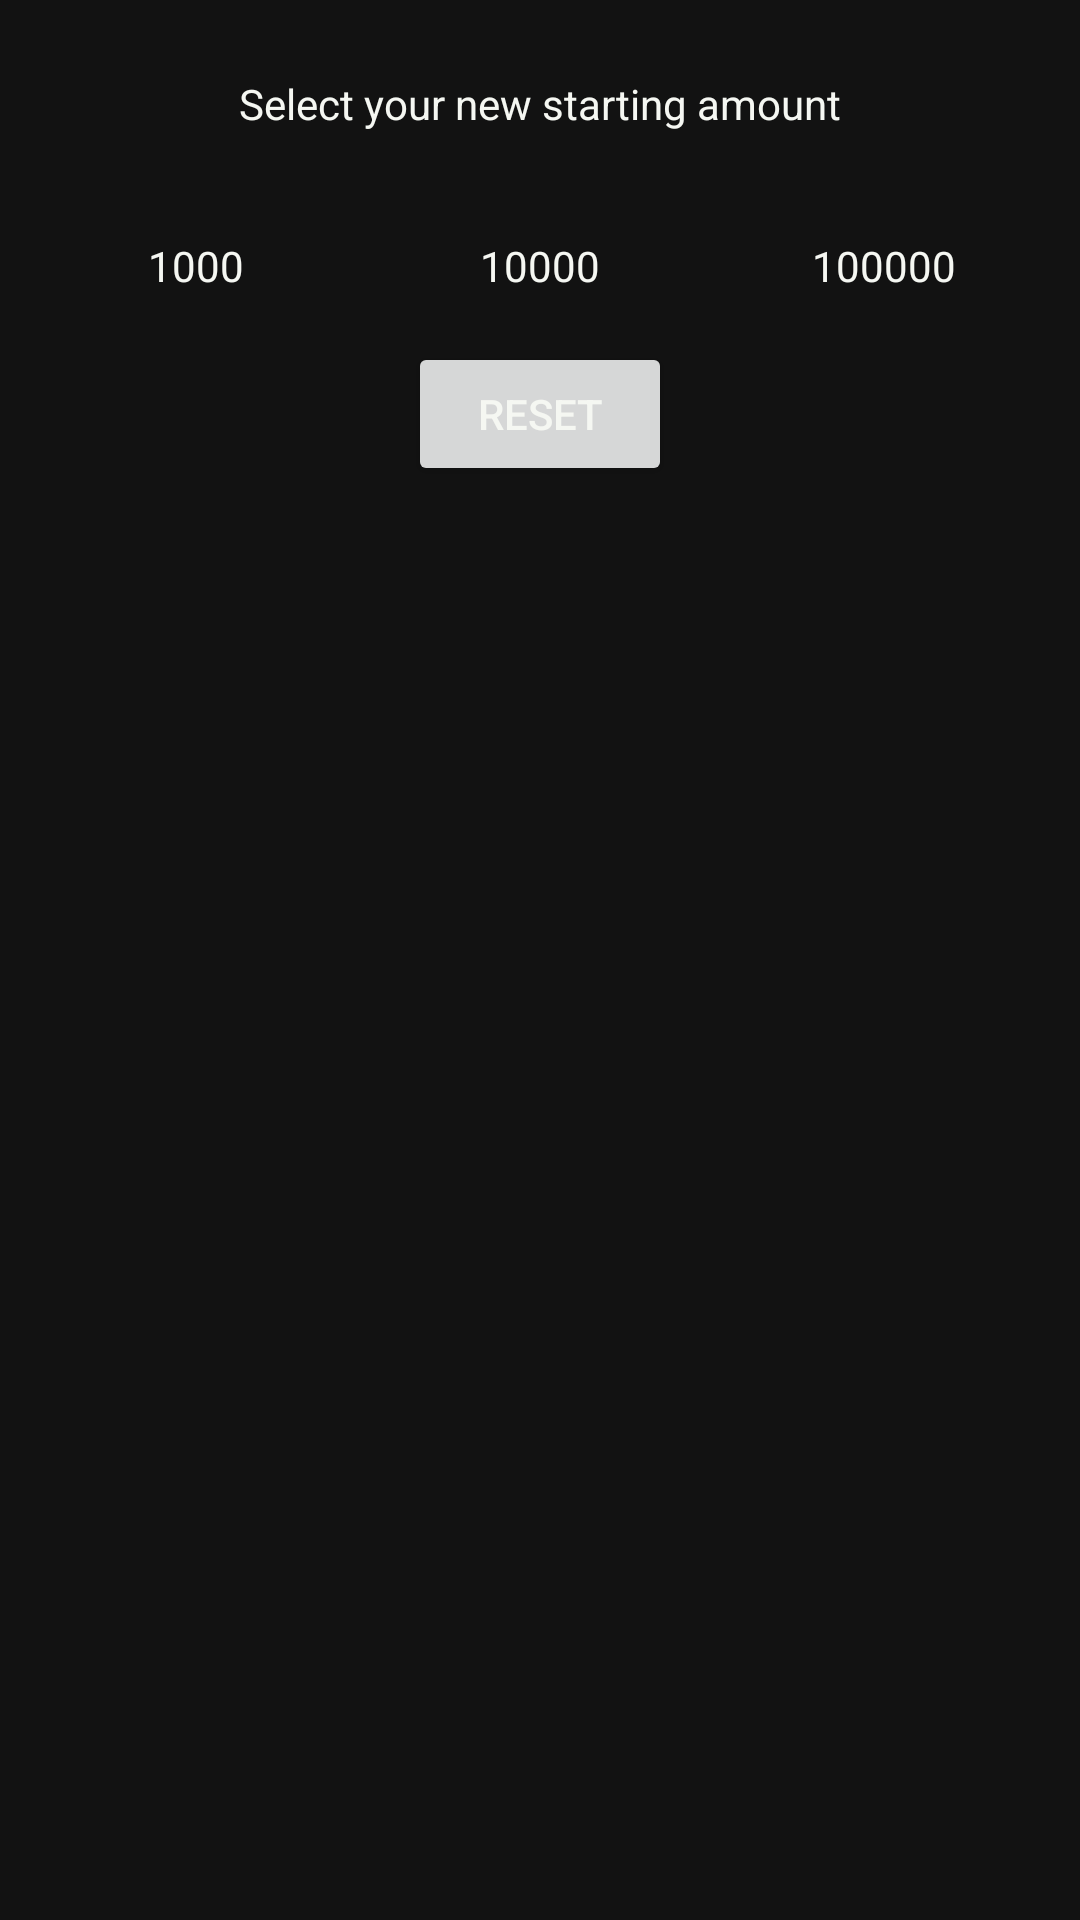

Android layout source for this screen:
<!-- AndroidManifest.xml: application theme AppThemeDark -->
<!-- res/layout/bankrupt.xml -->
<?xml version="1.0" encoding="utf-8"?>
<RelativeLayout xmlns:android="http://schemas.android.com/apk/res/android"
    android:layout_width="match_parent"
    android:background="?bgColor"
    android:layout_height="250dp">

    <TextView
        android:text="Select your new starting amount"
        android:layout_width="wrap_content"
        android:layout_height="wrap_content"
        android:layout_alignParentTop="true"
        android:layout_centerHorizontal="true"
        android:layout_marginTop="25dp"
        android:id="@+id/textView2"
        android:textColor="?txtColor" />

    <Button
        android:text="Reset"
        android:layout_width="wrap_content"
        android:layout_height="wrap_content"
        android:layout_marginTop="114dp"
        android:id="@+id/btnReset"
        android:layout_below="@+id/radioGroup"
        android:layout_centerHorizontal="true" />

    <RadioGroup
        android:id="@+id/rdogrpBank"
        android:layout_width="match_parent"
        android:layout_height="wrap_content"
        android:gravity="center"
        android:orientation="horizontal"
        android:layout_marginLeft="8dp"
        android:layout_marginRight="8dp"
        android:layout_marginTop="35dp"
        android:layout_below="@+id/textView2"
        android:layout_centerHorizontal="true">

        <RadioButton
            android:id="@+id/bankruptPoor"
            android:layout_width="match_parent"
            android:textColor="?attr/txtColor"
            android:layout_weight="1"
            android:layout_height="match_parent"
            android:layout_margin="0dp"
            android:button="@null"
            android:gravity="center"
            android:text="1000"
            />

        <RadioButton
            android:id="@+id/bankruptMid"
            android:layout_width="match_parent"
            android:layout_weight="1"
            android:textColor="?attr/txtColor"
            android:layout_height="match_parent"
            android:layout_margin="0dp"
            android:button="@null"
            android:gravity="center"
            android:text="10000"
            />

        <RadioButton
            android:id="@+id/bankruptRich"
            android:layout_width="match_parent"
            android:textColor="?attr/txtColor"
            android:layout_weight="1"
            android:layout_height="match_parent"
            android:layout_margin="0dp"
            android:button="@null"
            android:gravity="center"
            android:text="100000"
            />

    </RadioGroup>

</RelativeLayout>
<!-- resources referenced by this layout -->
<resources>
  <style name="AppThemeDark" parent="Theme.AppCompat.Light.DarkActionBar">
          
          <item name="themeName">AppThemeDark</item>
          <item name="colorAccent2">@color/colorAccentDark2</item>
          <item name="listViewOutlineColor">@color/lightGrey</item>
          <item name="android:divider">@color/colorTextDark</item>
          <item name="colorPrimary">@color/colorPrimaryDarkPrimary</item>
          <item name="colorPrimaryDark">@color/colorPrimaryDarkPrimaryDark</item>
          <item name="colorAccent">@color/colorAccentDark</item>
          <item name="bgColor">@color/colorBackgroundDark</item>
          <item name="txtColor">@color/colorTextDark</item>
          <item name="selectNavColor">@color/colorSelectedDark</item>
          <item name="selectButtonColor">@color/colorGrey</item>
  
          <item name="android:dialogTheme">@style/AlertDialogTheme</item>
          <item name="android:alertDialogTheme">@style/AlertDialogTheme</item>
  
          <item name="android:textColorSecondary">@color/colorTextDark</item>
          <item name="android:textColorPrimary">@color/colorTextDark</item>
  
          <item name="android:navigationBarColor">@color/colorAccentDark</item>
          <item name="android:textColorHint">@color/colorAccentDark</item>
  
          <item name="windowActionBar">false</item>
          <item name="windowNoTitle">true</item>
      </style>
  <color name="colorTextDark">#f5f7f2</color>
  <color name="colorPrimaryDarkPrimary">#4A3247</color>
  <color name="colorPrimaryDarkPrimaryDark">#2D1E26</color>
  <color name="colorAccentDark">#FF476A</color>
  <color name="colorBackgroundDark">#121212</color>
  <color name="colorSelectedDark">#50FF476A</color>
  <color name="colorGrey">#212121</color>
  <style name="AlertDialogTheme" parent="android:Theme.Material.Dialog.NoActionBar.MinWidth">
          <item name="android:titleTextColor">?attr/txtColor</item>
          <item name="android:textColorPrimary">?attr/txtColor</item>
          <item name="android:textColor">?attr/txtColor</item>
          <item name="android:background">?attr/bgColor</item>
          <item name="android:colorAccent">?attr/colorAccent</item>
      </style>
</resources>
